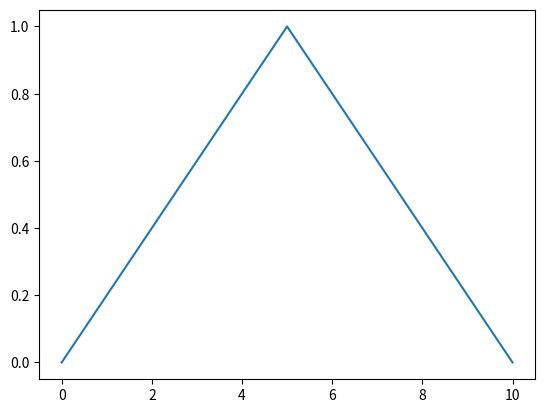
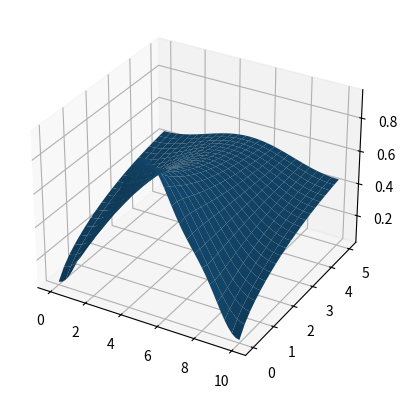

Write Python code to recreate these figures, in order.
"""
W9 ICT 

21st Sep 2022

[redacted]

"""


import numpy as np 
import matplotlib.pyplot as plt 
# one_array  = np.arange(0, 5, dtype = int) 
# print (one_array) 


"""
type (1) 
Out[2]: int

type (1.)
Out[3]: float

with a dot means its a float (with decimal) 

"""
# term = 1.0 
# one_array += term 
# print (one_array) 

"""
This creates an error shown below: 
UFuncTypeError: Cannot cast ufunc 'add' output from dtype('float64') to dtype('int32') with casting rule 'same_kind'
"""

# int = ... -1, 0, 1, 2,3, 
# float = 0.1, 0.

#Think about how are these values are actually stored in a computer 

#int32 
#Integer number stored with 32 bits 


#This works when change dtype to float 
"""
one_array  = np.arange(0, 5, dtype = float) 
term = 1.0
one_array += term 
print (one_array) 
#This works 

"""


# data = [1,2,3,4,5 ]

# one_array = np.ones_like(data, dtype = float)
# # copy the shape and the dtype 

# term = 1.0 
# one_array += term 

# print (one_array) 

#######################################################
#           Question            # 
#######################################################

#Initial conditions 
u0 = 1 #arbitary  
L = 10
fig,ax = plt.subplots() 


#Looks like for loop but don't use it! too tedious 
# f = [] 
# for x 



x = np.linspace (0, L, num = 51) 
f = np.where (
    x < L/2,        # Conditional 
    2*u0/L * x,     # if conditional == True: 
    2*u0/L * (L-x)  # else: 
)

ax.plot(x,f) 
plt.show() 


#If we want time, need a 3D plot instead of 2D (in space) 


fix,ax = plt.subplots (subplot_kw = {"projection": "3d"})

#2 ways of 3D (wireframe or surface) 
# ax.plot_surface(...) 
# ax.plot_wirframe(...) 

x, t= np.meshgrid ( #the grid will be 2D, need to provide 2 sets of data
    np.linspace (0, L, num = 51),    #space dimension 
    np.linspace (0 ,5, num = 21),    #time dimension
    indexing = 'ij' 
 )


# print (x) #to check 
# print (t) #check 


f = np.where (
    x < L/2,        # Conditional 
    2*u0/L * x,     # if conditional == True: 
    2*u0/L * (L-x)  # else: 
)


# Fourier's method 
D = 1 

u = u0/2 - 16*u0/(np.pi)**2 * \
    ((0.25* np.exp(-D* (2*np.pi/L)**2 * t)) * \
        np.cos(2*np.pi*x/L) + 1/36 * \
            (np.exp(-D*(6*np.pi/L)**2*t))*np.cos(6*np.pi*x/L))

print (u) 
    
ax.plot_surface(x,t, u)     






















